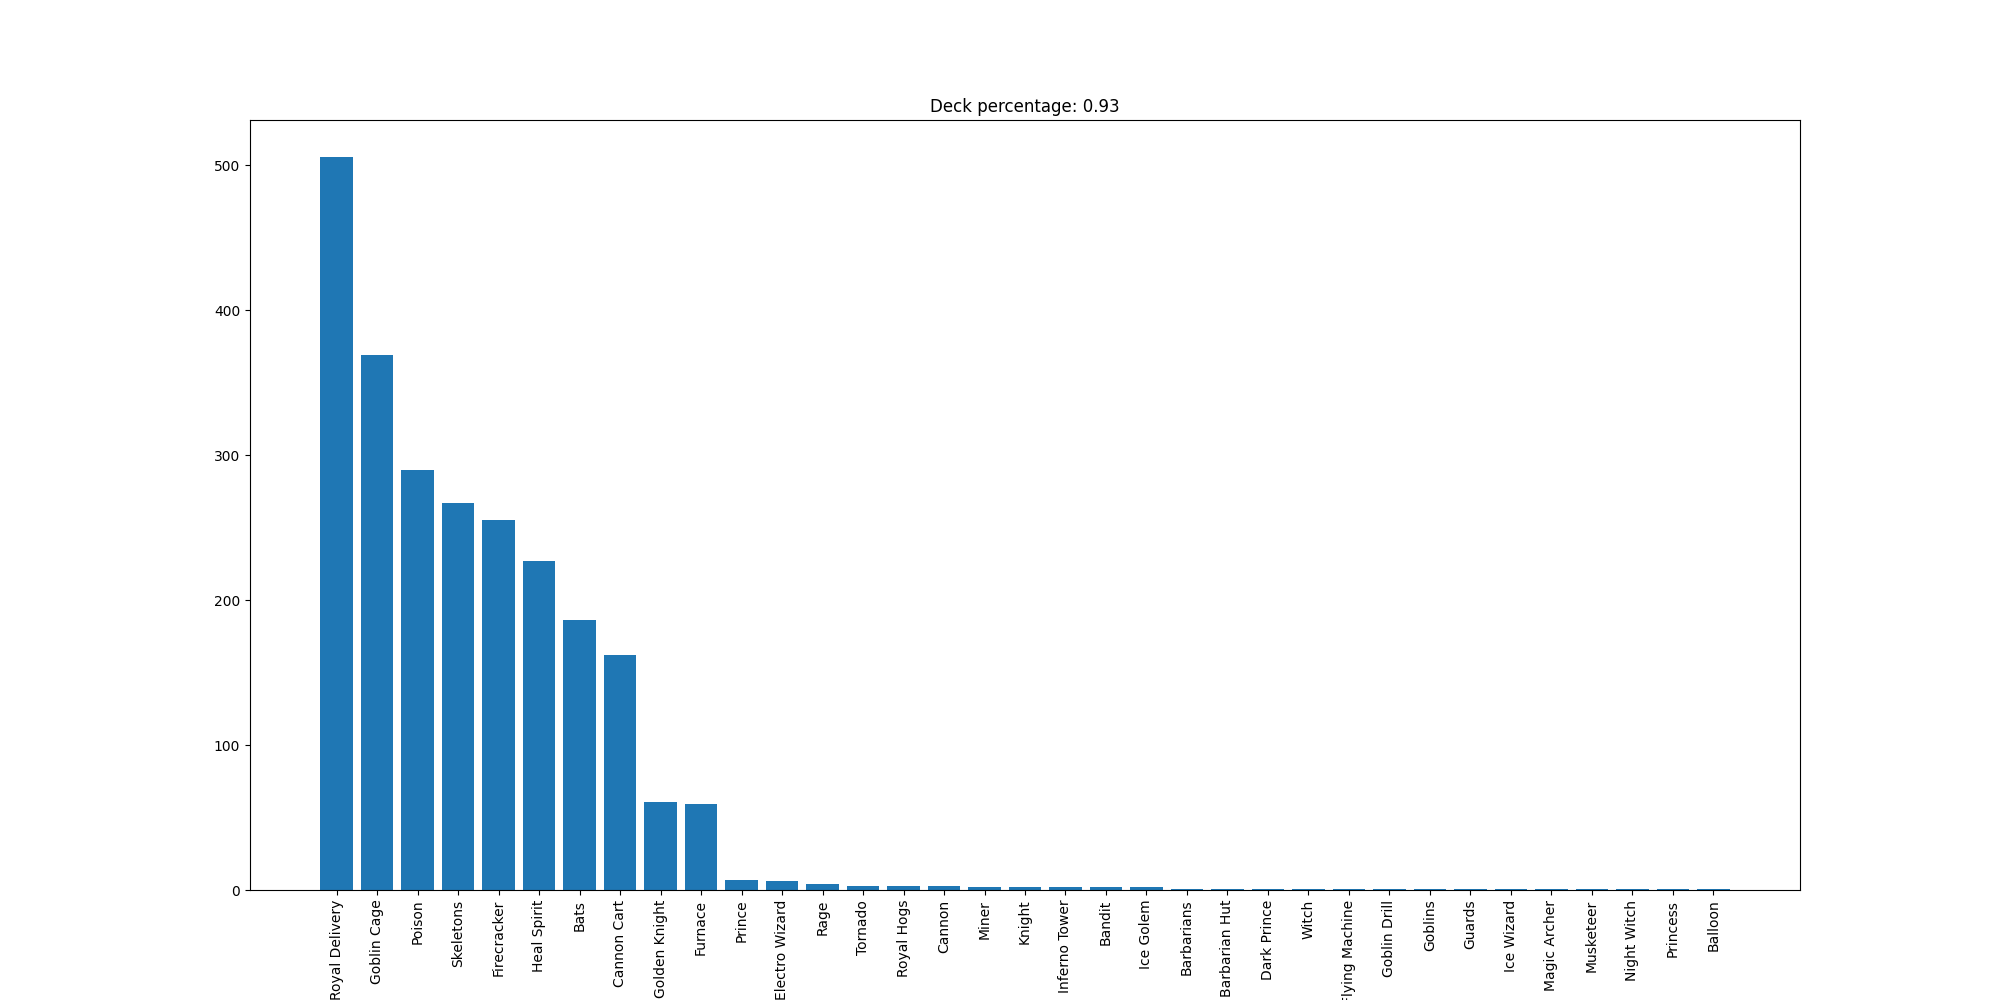

Data behind this chart, as committed beside it:
Royal Delivery, 506
Goblin Cage, 369
Poison, 290
Skeletons, 267
Firecracker, 255
Heal Spirit, 227
Bats, 186
Cannon Cart, 162
Golden Knight, 61
Furnace, 59
Prince, 7
Electro Wizard, 6
Rage, 4
Tornado, 3
Royal Hogs, 3
Cannon, 3
Miner, 2
Knight, 2
Inferno Tower, 2
Bandit, 2
Ice Golem, 2
Barbarians, 1
Barbarian Hut, 1
Dark Prince, 1
Witch, 1
Flying Machine, 1
Goblin Drill, 1
Goblins, 1
Guards, 1
Ice Wizard, 1
Magic Archer, 1
Musketeer, 1
Night Witch, 1
Princess, 1
Balloon, 1
